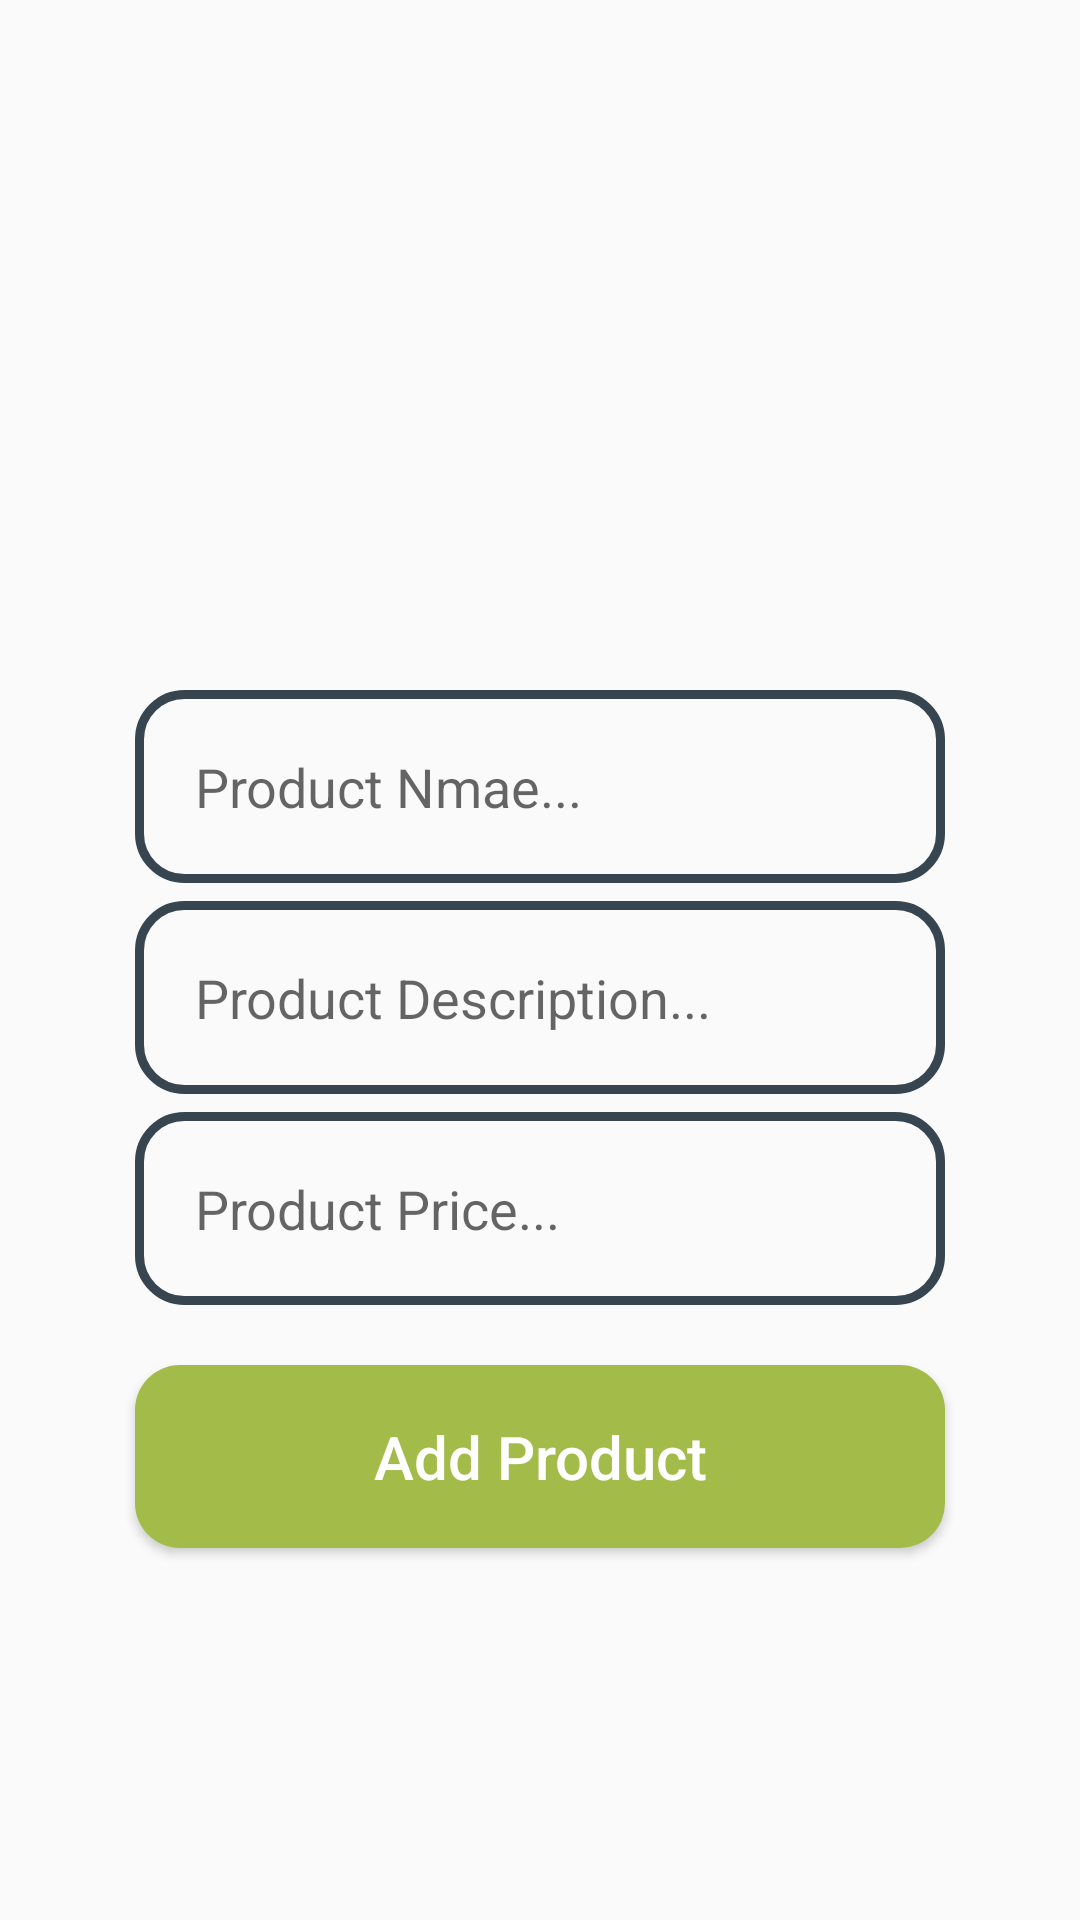

This screen was rendered from an Android layout file. Write that file and the resources it references.
<!-- AndroidManifest.xml: application theme AppTheme -->
<!-- res/layout/activity_seller_add_new_product.xml -->
<?xml version="1.0" encoding="utf-8"?>
<RelativeLayout xmlns:android="http://schemas.android.com/apk/res/android"
    xmlns:app="http://schemas.android.com/apk/res-auto"
    xmlns:tools="http://schemas.android.com/tools"
    android:layout_width="match_parent"
    android:layout_height="match_parent"
    tools:context=".Sellers.SellerAddNewProductActivity">

    <ImageView
        android:id="@+id/select_product_image"
        android:layout_width="350dp"
        android:layout_height="200dp"
        android:layout_centerHorizontal="true"
        android:layout_marginTop="10dp"
        android:cropToPadding="false"
        android:scaleType="centerCrop"
        android:src="@drawable/select_product_image"

        />

    <EditText
        android:id="@+id/product_name"
        android:layout_width="match_parent"
        android:layout_height="wrap_content"
        android:layout_below="@+id/select_product_image"
        android:inputType="textMultiLine"
        android:layout_marginTop="20dp"
        android:padding="20dp"
        android:hint="Product Nmae..."
        android:layout_marginLeft="45dp"
        android:layout_marginRight="45dp"
        android:background="@drawable/input_design"



        />

    <EditText
        android:id="@+id/product_description"
        android:layout_width="match_parent"
        android:layout_height="wrap_content"
        android:layout_below="@+id/product_name"
        android:inputType="textMultiLine"
        android:layout_marginTop="6dp"
        android:padding="20dp"
        android:hint="Product Description..."
        android:layout_marginLeft="45dp"
        android:layout_marginRight="45dp"
        android:background="@drawable/input_design"



        />
    <EditText
        android:id="@+id/product_price"
        android:layout_width="match_parent"
        android:layout_height="wrap_content"
        android:layout_below="@+id/product_description"
        android:inputType="textMultiLine"
        android:layout_marginTop="6dp"
        android:padding="20dp"
        android:hint="Product Price..."
        android:layout_marginLeft="45dp"
        android:layout_marginRight="45dp"
        android:background="@drawable/input_design"

        />

    <Button
        android:id="@+id/add_new_product"
        android:layout_width="match_parent"
        android:layout_height="wrap_content"
        android:layout_below="@+id/product_price"
        android:layout_marginLeft="45dp"
        android:layout_marginTop="20dp"
        android:layout_marginRight="45dp"
        android:background="@drawable/buttons"
        android:padding="17dp"
        android:text="Add Product"
        android:textAllCaps="false"
        android:textColor="@android:color/white"
        android:textSize="20sp" />

</RelativeLayout>
<!-- resources referenced by this layout -->
<resources>
  <!-- drawable buttons (drawable) -->
  <?xml version="1.0" encoding="utf-8"?>
  <shape xmlns:android="http://schemas.android.com/apk/res/android">
  
      <solid android:color="@color/purple_700">
  
  
      </solid>
      <corners
          android:radius="15dp">
  
  
      </corners>
  </shape>
  <!-- drawable input_design (drawable) -->
  <?xml version="1.0" encoding="utf-8"?>
  <shape xmlns:android="http://schemas.android.com/apk/res/android">
  
      <stroke
          android:color="@color/purple_500"
          android:width="3dp">
  
      </stroke>
      <corners
          android:radius="15dp"></corners>
  </shape>
  <style name="AppTheme" parent="Theme.AppCompat.Light.NoActionBar">
          <item name="colorPrimary">@color/purple_500</item>
          <item name="colorPrimaryDark">@color/purple_700</item>
          <item name="colorAccent">@color/teal_200</item>
  
  
  
  
  
      </style>
  <color name="purple_700">#A2BB49</color>
  <color name="purple_500">#36454F</color>
  <color name="teal_200">#DFDFDF</color>
</resources>
